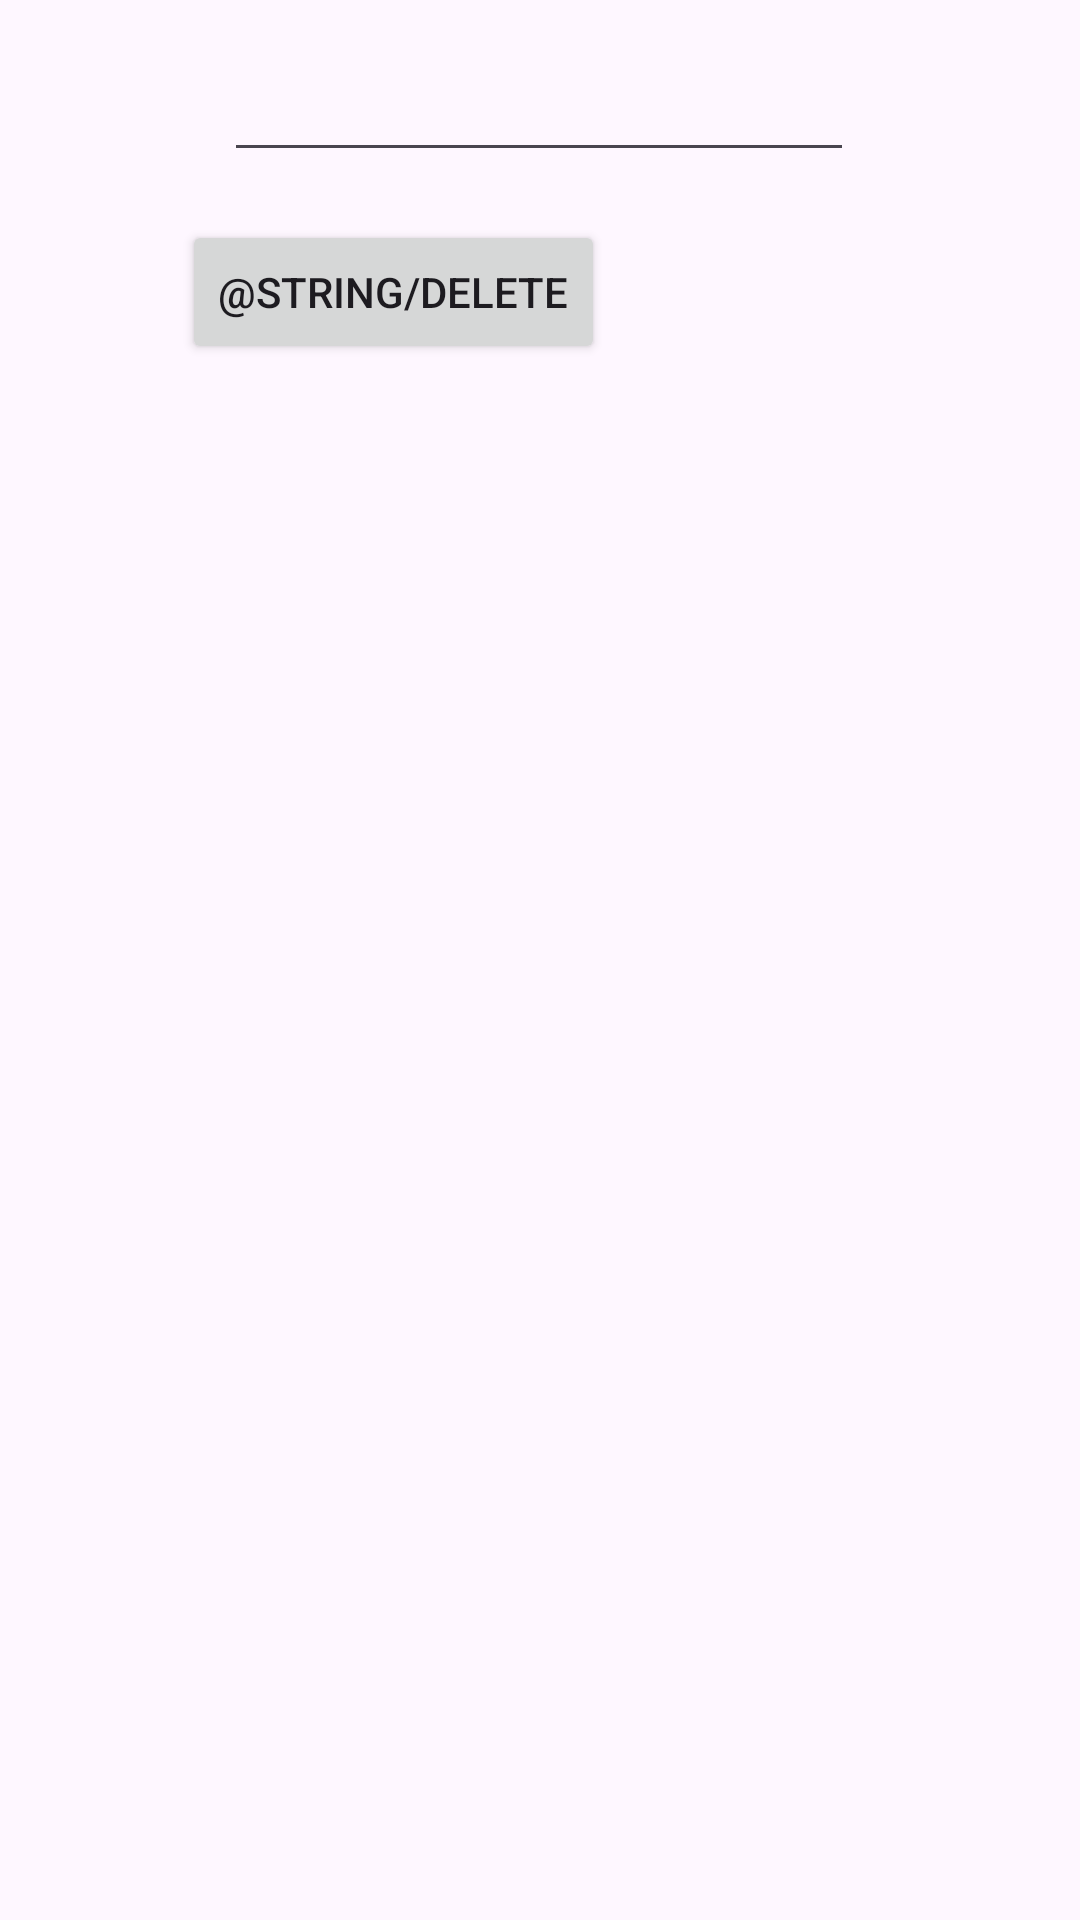

Android layout source for this screen:
<!-- AndroidManifest.xml: application theme Theme.SqLiteAndroid -->
<!-- res/layout/delete_layout.xml -->
<?xml version="1.0" encoding="utf-8"?>
<androidx.constraintlayout.widget.ConstraintLayout xmlns:android="http://schemas.android.com/apk/res/android"
    xmlns:app="http://schemas.android.com/apk/res-auto"
    xmlns:tools="http://schemas.android.com/tools"
    android:layout_width="match_parent"
    android:layout_height="match_parent">

    <EditText
        android:id="@+id/delete_id"
        android:layout_width="wrap_content"
        android:layout_height="wrap_content"
        android:layout_marginTop="16dp"
        android:autofillHints="phone"
        android:ems="10"
        android:inputType="textEmailAddress"
        app:layout_constraintBottom_toBottomOf="parent"
        app:layout_constraintEnd_toEndOf="parent"
        app:layout_constraintHorizontal_bias="0.497"
        app:layout_constraintStart_toStartOf="parent"
        app:layout_constraintTop_toTopOf="parent"
        app:layout_constraintVertical_bias="0.0" />

    <androidx.appcompat.widget.AppCompatButton
        android:id="@+id/deleteBtn"
        android:layout_width="wrap_content"
        android:layout_height="wrap_content"
        android:layout_marginTop="16dp"
        android:layout_marginEnd="157dp"
        android:text="@string/delete"
        app:layout_constraintBottom_toBottomOf="parent"
        app:layout_constraintEnd_toEndOf="parent"
        app:layout_constraintHorizontal_bias="0.981"
        app:layout_constraintStart_toStartOf="parent"
        app:layout_constraintTop_toBottomOf="@+id/delete_id"
        app:layout_constraintVertical_bias="0.0" />
</androidx.constraintlayout.widget.ConstraintLayout>
<!-- resources referenced by this layout -->
<resources>
  <style name="Theme.SqLiteAndroid" parent="Base.Theme.SqLiteAndroid" />
  <style name="Base.Theme.SqLiteAndroid" parent="Theme.Material3.DayNight.NoActionBar">
          
          
      </style>
</resources>
